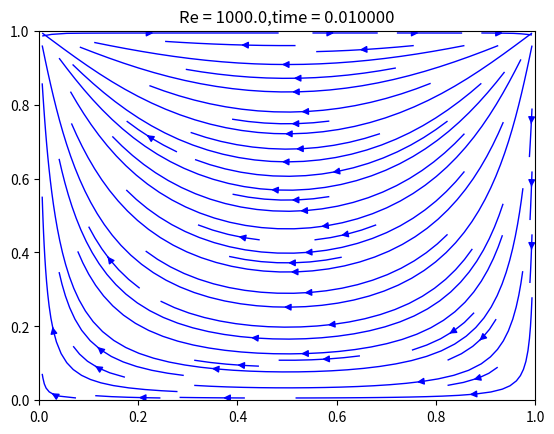

The matplotlib source for this figure: (Note: this script raises an exception after producing the figure.)
import numpy as np
import matplotlib.pyplot as plt
import os


def fft_neumann_poisson(b, h):
    m, n = b.shape

    row = n * np.cos(np.pi * np.arange(0, n) / n)
    row[0] = row[0] + n
    col = m / 2 * np.ones(m)
    col[0] = col[0] + m / 2
    rc = np.outer(row, col)
    row = n / 2 * np.ones(n)
    row[0] = row[0] + n / 2
    col = m * np.cos(np.pi * np.arange(0, m) / m) - 2 * m
    col[0] = col[0] - m
    rc = rc + np.outer(row, col)
    
    y1 = np.fft.fft(np.concatenate([b, np.zeros_like(b, dtype=np.complex128)], axis=0),axis = 0)
#     print(np.concatenate([b, np.zeros_like(b, dtype=np.complex128)], axis=0))
#     print(y1.round(4))
    y1 = np.real(y1[:m, :] * (np.cos(np.arange(0, m).reshape(-1, 1) * np.pi / (2 * m)) - np.sin(np.arange(0, m).reshape(-1, 1) * np.pi / (2 * m)) * 1j).reshape(-1,1))
    y1 = np.fft.fft(np.concatenate([y1.T.conj(), np.zeros_like(y1.T, dtype=np.complex128)], axis=0),axis = 0)
    y1 = np.real(y1[:n, :] * (np.cos(np.arange(0, n).reshape(-1, 1) * np.pi / (2 * n)) - np.sin(np.arange(0, n).reshape(-1, 1) * np.pi / (2 * n)) * 1j).reshape(-1,1))
#     print(rc.round(4))
    y1[0, 0] = 0
    y1 = (y1 / rc).T.conj()
    y1[0, 0] = 0
#     print(y1.shape)
#     print(np.concatenate([ ((np.cos(np.arange(0, m).reshape(-1, 1) * np.pi / (2 * m)) ) - (np.sin(np.arange(0, m).reshape(-1, 1) * np.pi / (2 * m))) * 1j)*y1, np.zeros((m, n))], axis=0).round(2))
    y2 = np.real( np.fft.fft(np.concatenate([ ((np.cos(np.arange(0, m).reshape(-1, 1) * np.pi / (2 * m)) ) - (np.sin(np.arange(0, m).reshape(-1, 1) * np.pi / (2 * m))) * 1j)*y1, np.zeros((m, n))], axis=0),axis = 0))
#     print(y2.shape)
#     print(y2.round(4))
    y2 = y2[:m,:].T.conj()
#     print(y2.round(4))
#     print(y2.shape)
    y2 = np.real( np.fft.fft(np.concatenate([(np.cos(np.arange(0, n).reshape(-1, 1) * np.pi / (2 * n)) )*y2 -(np.sin(np.arange(0, n).reshape(-1, 1) * np.pi / (2 * n)) )*y2*1j, np.zeros((n, m))], axis=0),axis = 0))

    re = (h**2) * y2[:n, :].T.conj()

    return re

if __name__ == "__main__":
  Re = 1000  # Reynolds number
  nt = 1600  # max time steps
  Lx, Ly = 1, 1  # domain size
  Nx, Ny = 80, 80  # Number of grids
  dt = 0.01  # time step
  dx = Lx / Nx
  dy = Ly / Ny
  
  # 输入你需要存储图片文件夹的路径
  root_path = "E:\ImageMagick-6.2.7-Q16\segements"
  
  xce = ((np.arange(1, Nx + 1) - 0.5) * dx).reshape((Nx, 1))
  yce = ((np.arange(1, Ny + 1) - 0.5) * dy).reshape((1, Ny))
  
  u = np.zeros((Nx + 1, Ny + 2))
  v = np.zeros((Nx + 2, Ny + 1))
  p = np.zeros((Nx, Ny))
  Xce, Yce = np.meshgrid(xce.flatten(), yce.flatten())
  image_name = 0
  for ii in range(1, nt + 1):
      bctop = 1
  
      # Boundary conditions
      u[:, 0] = -u[:, 1]
      v[:, 0] = 0
      u[:, -1] = 2 * bctop - u[:, -2]
      v[:, -1] = 0
      u[0, :] = 0
      v[0, :] = -v[1, :]
      u[-1, :] = 0
      v[-1, :] = -v[-2, :]
  
      Lux = (u[0:-2, 1:-1] - 2 * u[1:-1, 1:-1] + u[2:, 1:-1]) / dx**2
      Luy = (u[1:-1, 0:-2] - 2 * u[1:-1, 1:-1] + u[1:-1, 2:]) / dy**2
      Lvx = (v[0:-2, 1:-1] - 2 * v[1:-1, 1:-1] + v[2:, 1:-1]) / dx**2
      Lvy = (v[1:-1, 0:-2] - 2 * v[1:-1, 1:-1] + v[1:-1, 2:]) / dy**2
  
      uce = 0.5 * (u[0:-1, 1:-1] + u[1:, 1:-1])
      uco = 0.5 * (u[:, 0:-1] + u[:, 1:])
      vco = 0.5 * (v[0:-1, :] + v[1:, :])
      vce = 0.5 * (v[1:-1, 0:-1] + v[1:-1, 1:])
  
      uuce = uce * uce
      uvco = uco * vco
      vvce = vce * vce
  
      Nu = (uuce[1:, :] - uuce[0:-1, :]) / dx + (uvco[1:-1, 1:] - uvco[1:-1, 0:-1]) / dy
      Nv = (vvce[:, 1:] - vvce[:, 0:-1]) / dy + (uvco[1:, 1:-1] - uvco[0:-1, 1:-1]) / dx
  
      u[1:-1, 1:-1] = u[1:-1, 1:-1] + dt * (-Nu + (Lux + Luy) / Re)
      v[1:-1, 1:-1] = v[1:-1, 1:-1] + dt * (-Nv + (Lvx + Lvy) / Re)
  
      b = (u[1:, 1:-1] - u[0:-1, 1:-1]) / dx + (v[1:-1, 1:] - v[1:-1, 0:-1]) / dy
      p = fft_neumann_poisson(b, dx)
  
      u[1:-1, 1:-1] = u[1:-1, 1:-1] - (p[1:, :] - p[0:-1, :]) / dx
      v[1:-1, 1:-1] = v[1:-1, 1:-1] - (p[:, 1:] - p[:, 0:-1]) / dy
  
      uce = 0.5 * (u[0:-1, 1:-1] + u[1:, 1:-1])
      vce = 0.5 * (v[1:-1, 0:-1] + v[1:-1, 1:])
  
      b = (u[1:, 1:-1] - u[0:-1, 1:-1]) / dx + (v[1:-1, 1:] - v[1:-1, 0:-1]) / dy
      if (ii) % 100 == 1:
          print(f'当前迭代轮数 = {ii}, 散度残差 = {np.linalg.norm(b[1:-1, 1:-1])}')
          plt.streamplot(Xce, Yce,uce.T,vce.T, density=1, linewidth=1, color='blue')
          plt.xlim([0, Lx])
          plt.ylim([0, Ly])
          plt.title('Re = {:.1f},time = {:4f}'.format(Re,ii*dt))
          save_path = os.path.join(root_path,str(image_name)+".jpg")
  #         plt.show()
          plt.savefig(save_path)
          plt.clf()
          image_name = image_name + 1
